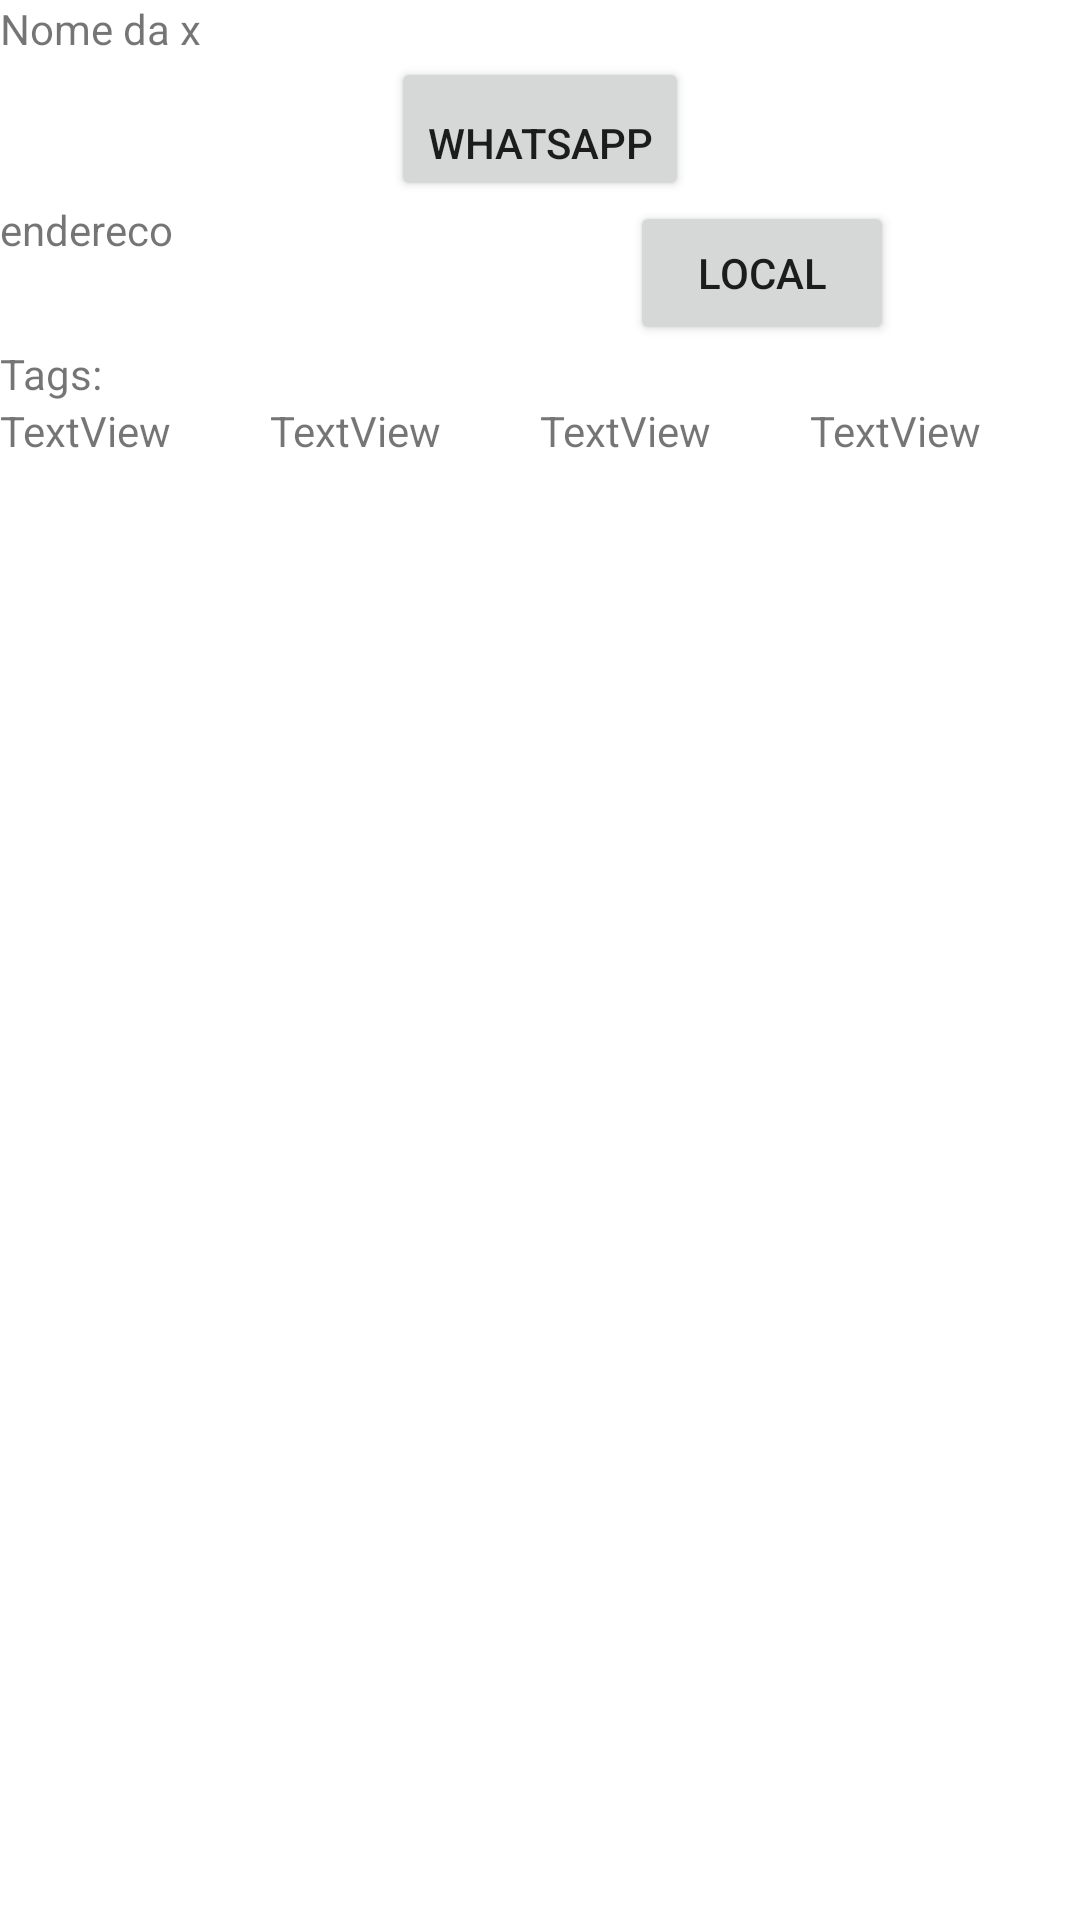

This screen was rendered from an Android layout file. Write that file and the resources it references.
<!-- AndroidManifest.xml: application theme Theme.FindCom -->
<!-- res/layout/activity_detalhes_comercio.xml -->
<?xml version="1.0" encoding="utf-8"?>
<androidx.constraintlayout.widget.ConstraintLayout xmlns:android="http://schemas.android.com/apk/res/android"
    xmlns:app="http://schemas.android.com/apk/res-auto"
    xmlns:tools="http://schemas.android.com/tools"
    android:layout_width="match_parent"
    android:layout_height="match_parent"
    tools:context=".DetalhesComercio">

    <LinearLayout
        android:layout_width="match_parent"
        android:layout_height="match_parent"
        android:orientation="vertical">

        <ImageView
            android:id="@+id/imageView2"
            android:layout_width="match_parent"
            android:layout_height="wrap_content"
            tools:srcCompat="@drawable/ic_launcher_background" />

        <TextView
            android:id="@+id/NomeLoja"
            android:layout_width="match_parent"
            android:layout_height="wrap_content"
            android:text="Nome da x" />

        <Button
            android:id="@+id/button2"
            android:layout_width="wrap_content"
            android:layout_height="wrap_content"
            android:layout_gravity="center"
            android:gravity="bottom|center"
            android:text="Whatsapp" />

        <LinearLayout
            android:layout_width="match_parent"
            android:layout_height="wrap_content"
            android:orientation="horizontal">

            <LinearLayout
                android:layout_width="210dp"
                android:layout_height="wrap_content"
                android:orientation="vertical">

                <TextView
                    android:id="@+id/endereco"
                    android:layout_width="wrap_content"
                    android:layout_height="wrap_content"
                    android:text="endereco" />
            </LinearLayout>

            <Button
                android:id="@+id/button3"
                android:layout_width="wrap_content"
                android:layout_height="wrap_content"
                android:layout_gravity="right"
                android:text="Local" />
        </LinearLayout>

        <TextView
            android:id="@+id/textView4"
            android:layout_width="match_parent"
            android:layout_height="wrap_content"
            android:text="Tags:" />

        <LinearLayout
            android:layout_width="match_parent"
            android:layout_height="match_parent"
            android:orientation="horizontal">

            <TextView
                android:id="@+id/textView5"
                android:layout_width="wrap_content"
                android:layout_height="wrap_content"
                android:layout_weight="1"
                android:text="TextView" />

            <TextView
                android:id="@+id/textView6"
                android:layout_width="wrap_content"
                android:layout_height="wrap_content"
                android:layout_weight="1"
                android:text="TextView" />

            <TextView
                android:id="@+id/textView7"
                android:layout_width="wrap_content"
                android:layout_height="wrap_content"
                android:layout_weight="1"
                android:text="TextView" />

            <TextView
                android:id="@+id/textView8"
                android:layout_width="wrap_content"
                android:layout_height="wrap_content"
                android:layout_weight="1"
                android:text="TextView" />
        </LinearLayout>
    </LinearLayout>
</androidx.constraintlayout.widget.ConstraintLayout>
<!-- resources referenced by this layout -->
<resources>
  <style name="Theme.FindCom" parent="Theme.MaterialComponents.DayNight.DarkActionBar">
          
          <item name="colorPrimary">@color/purple_500</item>
          <item name="colorPrimaryVariant">@color/purple_700</item>
          <item name="colorOnPrimary">@color/white</item>
          
          <item name="colorSecondary">@color/teal_200</item>
          <item name="colorSecondaryVariant">@color/teal_700</item>
          <item name="colorOnSecondary">@color/black</item>
          
          <item name="android:statusBarColor" tools:targetApi="l">?attr/colorPrimaryVariant</item>
          
      </style>
  <!-- not gathered from this repository: default colours our renderer supplied (Android Studio template values) -->
  <color name="purple_500">#FF6200EE</color>
  <color name="purple_700">#FF3700B3</color>
  <color name="teal_200">#FF03DAC5</color>
  <color name="teal_700">#FF018786</color>
  <color name="black">#FF000000</color>
  <color name="white">#FFFFFFFF</color>
</resources>
